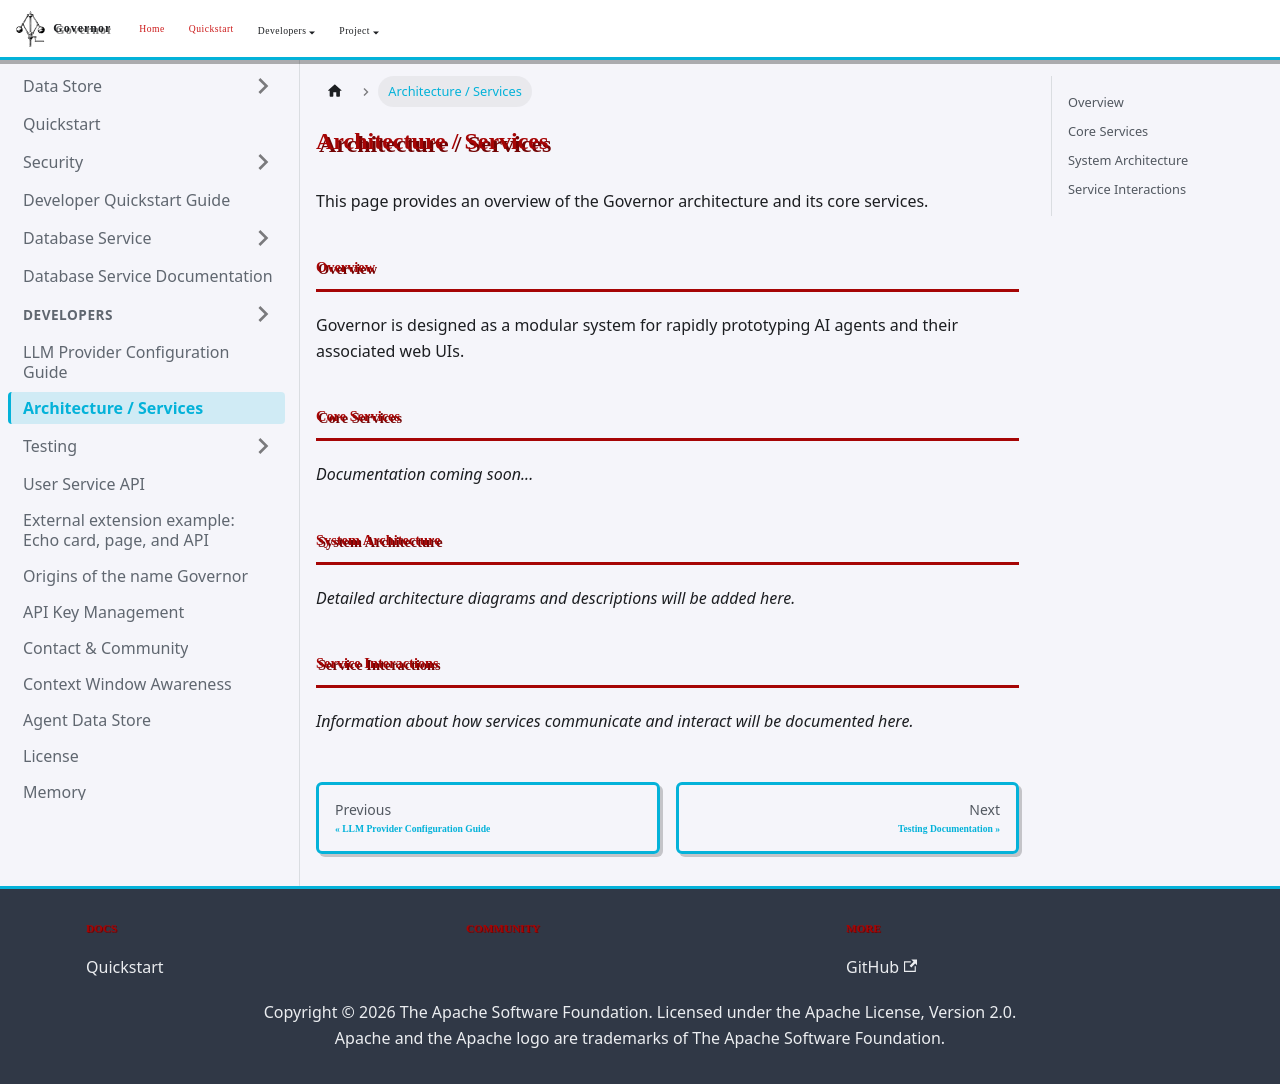

repository: apache/rai-governor · page: docs/architecture/index.html · generator: docusaurus

# Architecture / Services

This page provides an overview of the Governor architecture and its core services.

## Overview

Governor is designed as a modular system for rapidly prototyping AI agents and their associated web UIs.

## Core Services

*Documentation coming soon...*

## System Architecture

*Detailed architecture diagrams and descriptions will be added here.*

## Service Interactions

*Information about how services communicate and interact will be documented here.*
